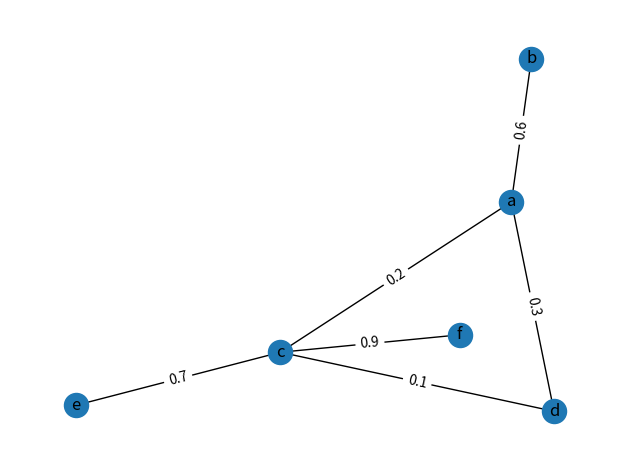

Recreate this plot in Python.
import matplotlib.pyplot as plt
import networkx as nx

G = nx.Graph()

G.add_edge("a", "b", weight=0.6)
G.add_edge("a", "c", weight=0.2)
G.add_edge("c", "d", weight=0.1)
G.add_edge("c", "e", weight=0.7)
G.add_edge("c", "f", weight=0.9)
G.add_edge("a", "d", weight=0.3)


pos = nx.spring_layout(G)  # positions for all nodes - seed for reproducibility

# nodes
nx.draw_networkx(G, pos, arrows=True)
nx.draw_networkx_edge_labels(G, pos, nx.get_edge_attributes(G, "weight"))

ax = plt.gca()
ax.margins(0.08)
plt.axis("off")
plt.tight_layout()
plt.show()
